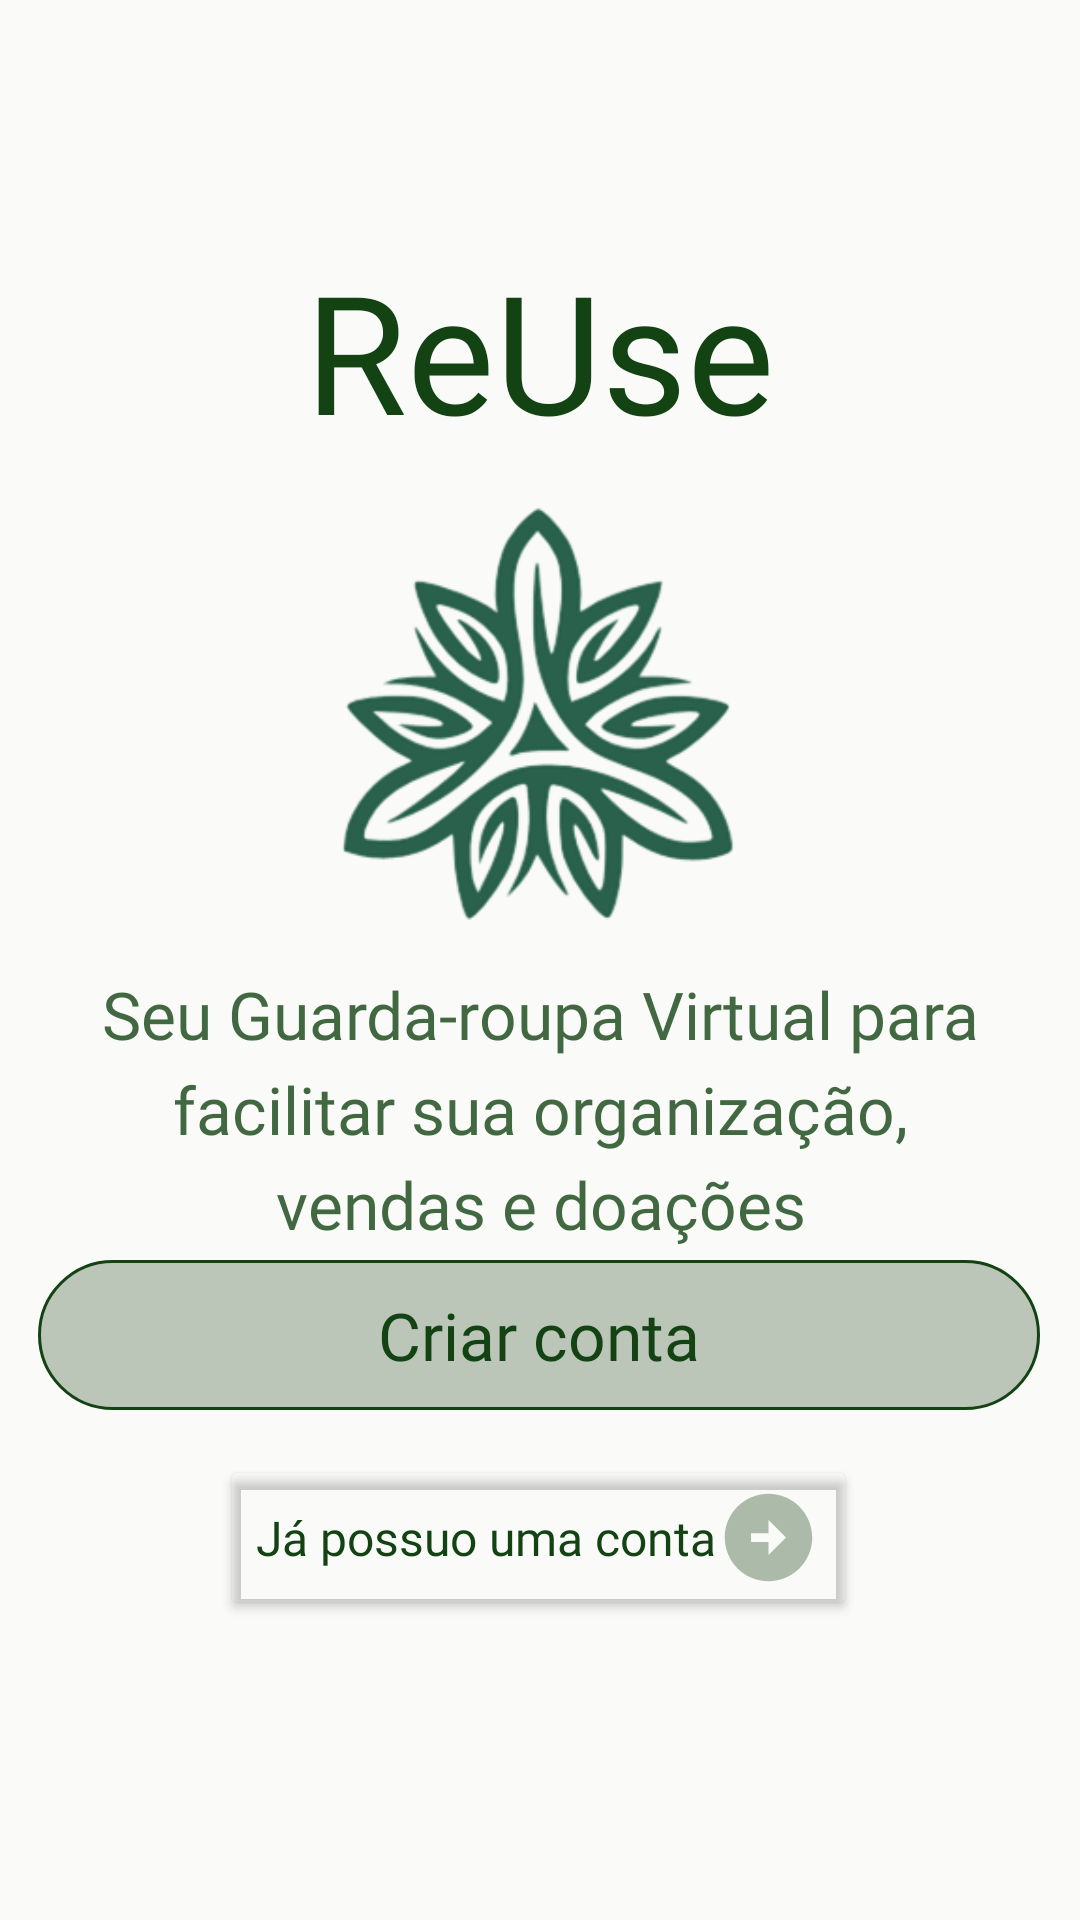

Here is an Android app screen rendered from its layout file. Give the layout XML and the strings, colors and styles it references.
<!-- AndroidManifest.xml: application theme Theme.ReUse -->
<!-- res/layout/fragment_tela_inicial.xml -->
<?xml version="1.0" encoding="utf-8"?>
<androidx.constraintlayout.widget.ConstraintLayout xmlns:android="http://schemas.android.com/apk/res/android"
    xmlns:tools="http://schemas.android.com/tools"
    xmlns:app="http://schemas.android.com/apk/res-auto"
    android:layout_width="match_parent"
    android:layout_height="match_parent"
    tools:context=".ui.auth.TelaInicialFragment">

    <TextView
        android:id="@+id/textView2"
        android:layout_width="wrap_content"
        android:layout_height="wrap_content"
        android:layout_marginTop="80dp"
        android:fontFamily="@font/playfair_display_bold"
        android:text="@string/app_name"
        android:textColor="#134313"
        android:textSize="55dp"
        app:layout_constraintEnd_toEndOf="parent"
        app:layout_constraintStart_toStartOf="parent"
        app:layout_constraintTop_toTopOf="parent" />

    <ImageView
        android:id="@+id/logo"
        android:layout_width="150dp"
        android:layout_height="150dp"
        android:layout_marginTop="10dp"
        android:src="@drawable/logosemfundo"
        app:layout_constraintEnd_toEndOf="parent"
        app:layout_constraintHorizontal_bias="0.498"
        app:layout_constraintStart_toStartOf="parent"
        app:layout_constraintTop_toBottomOf="@+id/textView2" />

    <TextView
        android:id="@+id/textView"
        android:layout_width="303dp"
        android:layout_height="97dp"
        android:layout_marginTop="10dp"
        android:fontFamily="@font/nunito_sans_light"
        android:lineSpacingExtra="6dp"
        android:text="@string/sub_title_app_name"
        android:textAlignment="center"
        android:textColor="#CC134313"
        android:textSize="22dp"
        app:layout_constraintEnd_toEndOf="parent"
        app:layout_constraintStart_toStartOf="parent"
        app:layout_constraintTop_toBottomOf="@+id/logo" />

    <androidx.appcompat.widget.AppCompatButton
        android:id="@+id/buttonCadastro"
        android:layout_width="334dp"
        android:layout_height="50dp"
        android:layout_marginBottom="170dp"
        android:background="@drawable/estilobtt1"
        android:fontFamily="@font/nunito_sans_semibold"
        android:text="@string/btn_criar_conta"
        android:textAllCaps="false"
        android:textColor="#134313"
        android:textSize="22dp"
        app:layout_constraintBottom_toBottomOf="parent"
        app:layout_constraintEnd_toEndOf="parent"
        app:layout_constraintHorizontal_bias="0.493"
        app:layout_constraintStart_toStartOf="parent" />

    <Button
        android:id="@+id/buttonLogin"
        android:layout_width="wrap_content"
        android:layout_height="wrap_content"
        android:layout_marginBottom="100dp"
        android:backgroundTint="@android:color/transparent"
        android:drawableEnd="@drawable/baseline_arrow_circle_right_24"
        android:fontFamily="@font/nunito_sans"
        android:text="@string/btn_ja_possuo_conta"
        android:textAllCaps="false"
        android:textColor="#134313"
        android:textSize="16dp"
        app:layout_constraintBottom_toBottomOf="parent"
        app:layout_constraintEnd_toEndOf="parent"
        app:layout_constraintHorizontal_bias="0.496"
        app:layout_constraintStart_toStartOf="parent" />

</androidx.constraintlayout.widget.ConstraintLayout>
<!-- resources referenced by this layout -->
<resources>
  <!-- drawable baseline_arrow_circle_right_24 (drawable) -->
  <vector xmlns:android="http://schemas.android.com/apk/res/android" android:alpha="0.5" android:height="35dp" android:tint="#5E7858" android:viewportHeight="24" android:viewportWidth="24" android:width="35dp">
        
      <path android:fillColor="@android:color/white" android:pathData="M22,12c0,-5.52 -4.48,-10 -10,-10S2,6.48 2,12c0,5.52 4.48,10 10,10S22,17.52 22,12zM12,13l-4,0v-2l4,0V8l4,4l-4,4V13z"/>
      
  </vector>
  <!-- drawable estilobtt1 (drawable) -->
  <?xml version="1.0" encoding="utf-8"?>
  <shape xmlns:android="http://schemas.android.com/apk/res/android"
      android:shape="rectangle">
      <solid android:color="#675E7858"/>
      <stroke android:color="#134313" android:width="1dp"/>
      <corners android:radius="30dp"/>
  </shape>
  <!-- drawable logosemfundo: png bitmap (drawable, 15623 bytes) -->
  <string name="app_name">ReUse</string>
  <string name="btn_criar_conta">Criar conta</string>
  <string name="btn_ja_possuo_conta">Já possuo uma conta</string>
  
      //AddFotoperfilFragment strings
  <string name="sub_title_app_name">Seu Guarda-roupa Virtual para facilitar sua organização, vendas e doações</string>
  <style name="Theme.ReUse" parent="Base.Theme.ReUse">
          <item name="color">@color/VerdeEscuro</item>
      </style>
  <style name="Base.Theme.ReUse" parent="Theme.Material3.DayNight.NoActionBar">
          <item name="android:windowBackground">@color/background</item>
      </style>
  <color name="VerdeEscuro">#134313</color>
  <color name="background">#FAFBF9</color>
</resources>
